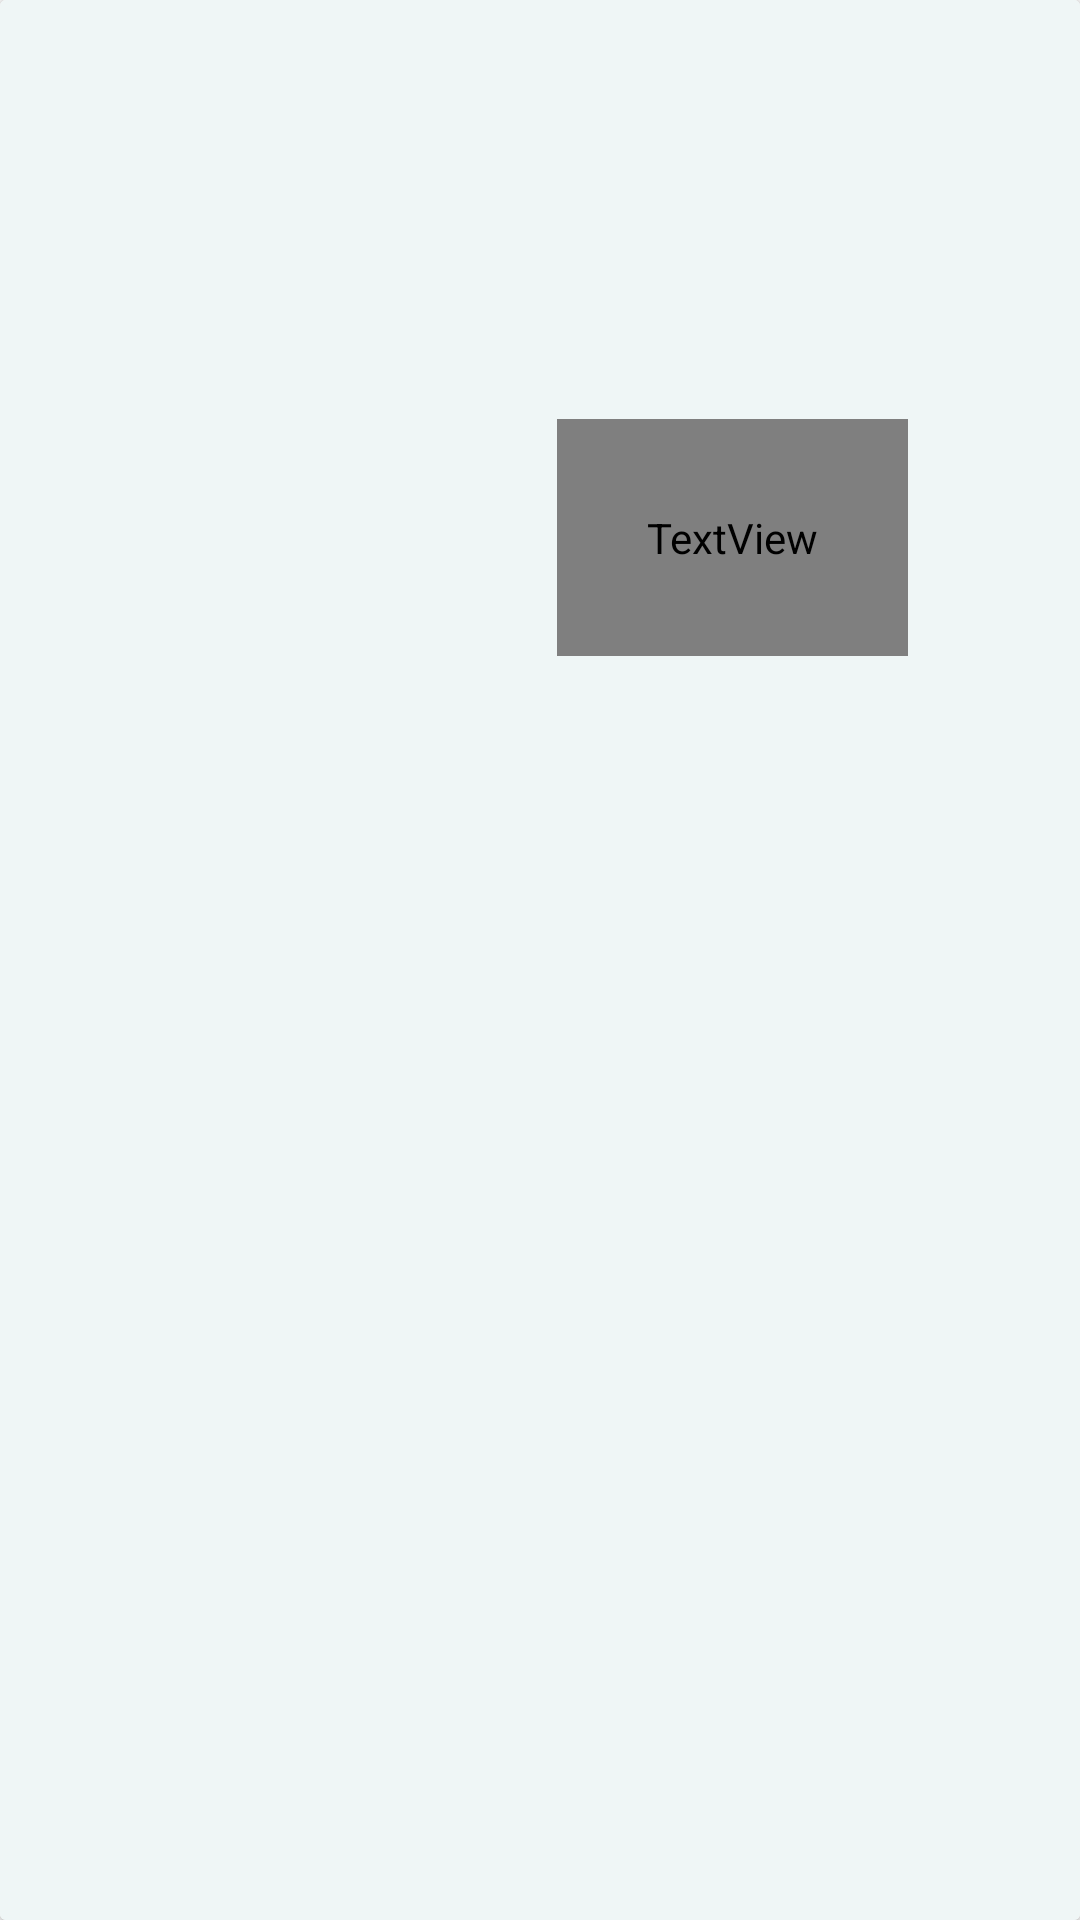

Write the Android layout XML for this screen, with the resource values it uses.
<!-- AndroidManifest.xml: application theme AppTheme -->
<!-- res/layout/card_for_linearlist.xml -->
<?xml version="1.0" encoding="utf-8"?>
<layout xmlns:app="http://schemas.android.com/apk/res-auto"
    xmlns:tools="http://schemas.android.com/tools"
    xmlns:android="http://schemas.android.com/apk/res/android"
    >
    <data>

    </data>
<androidx.cardview.widget.CardView
    android:id="@+id/card_for_linear_listed"
    android:layout_width="match_parent"
    android:layout_height="200dp">

    <androidx.constraintlayout.widget.ConstraintLayout
        android:layout_width="match_parent"
        android:layout_height="match_parent"
        android:background="#EFF6F6">

        <TextView
            android:id="@+id/foodstitle3"
            android:layout_width="wrap_content"
            android:layout_height="wrap_content"
            android:fontFamily="@font/alfa_slab_one"
            android:padding="30dp"
            android:text="Faruks Foods"
            android:textAlignment="center"
            android:textSize="14sp"
            android:textStyle="bold"
            app:layout_constraintBottom_toTopOf="@+id/guideline29"
            app:layout_constraintEnd_toEndOf="parent"
            app:layout_constraintStart_toStartOf="@+id/guideline32"
            app:layout_constraintTop_toTopOf="parent" />

        <ImageView
            android:id="@+id/imageprofileepicurefoodlist"
            android:layout_width="119dp"
            android:layout_height="106dp"
            app:layout_constraintBottom_toBottomOf="parent"
            app:layout_constraintEnd_toEndOf="parent"
            app:layout_constraintHorizontal_bias="0.054"
            app:layout_constraintStart_toStartOf="parent"
            app:layout_constraintTop_toTopOf="parent"
            app:layout_constraintVertical_bias="0.265" />

        <ImageButton
            android:id="@+id/facebookincookssearch"
            android:layout_width="55dp"
            android:layout_height="48dp"
            android:layout_marginBottom="12dp"
            android:visibility="invisible"
            app:layout_constraintBottom_toBottomOf="parent"
            app:layout_constraintEnd_toStartOf="@+id/guideline30"
            app:layout_constraintHorizontal_bias="0.444"
            app:layout_constraintStart_toStartOf="@+id/guideline32"
            app:layout_constraintTop_toTopOf="@+id/guideline29"
            app:layout_constraintVertical_bias="0.562"
            app:srcCompat="@mipmap/facebook" />

        <ImageButton
            android:id="@+id/instaincookssearch"
            android:layout_width="53dp"
            android:layout_height="48dp"
            android:visibility="invisible"
            app:layout_constraintBottom_toBottomOf="parent"
            app:layout_constraintEnd_toStartOf="@+id/guideline31"
            app:layout_constraintHorizontal_bias="0.457"
            app:layout_constraintStart_toStartOf="@+id/guideline30"
            app:layout_constraintTop_toTopOf="@+id/guideline29"
            app:layout_constraintVertical_bias="0.431"
            app:srcCompat="@mipmap/instagram1" />

        <ImageButton
            android:id="@+id/callincookssearch"
            android:layout_width="52dp"
            android:layout_height="47dp"
            android:layout_marginEnd="28dp"
            android:layout_marginBottom="16dp"
            android:paddingEnd="5dp"
            android:visibility="invisible"
            app:layout_constraintBottom_toBottomOf="parent"
            app:layout_constraintEnd_toEndOf="parent"
            app:layout_constraintHorizontal_bias="1.0"
            app:layout_constraintStart_toStartOf="@+id/guideline31"
            app:layout_constraintTop_toTopOf="@+id/guideline29"
            app:layout_constraintVertical_bias="0.72"
            app:srcCompat="@mipmap/phone" />

        <androidx.constraintlayout.widget.Guideline
            android:id="@+id/guideline29"
            android:layout_width="wrap_content"
            android:layout_height="wrap_content"
            android:orientation="horizontal"
            app:layout_constraintGuide_percent="0.56" />

        <androidx.constraintlayout.widget.Guideline
            android:id="@+id/guideline30"
            android:layout_width="wrap_content"
            android:layout_height="wrap_content"
            android:orientation="vertical"
            app:layout_constraintGuide_percent="0.5644769" />

        <androidx.constraintlayout.widget.Guideline
            android:id="@+id/guideline31"
            android:layout_width="wrap_content"
            android:layout_height="wrap_content"
            android:orientation="vertical"
            app:layout_constraintGuide_percent="0.77372265" />

        <androidx.constraintlayout.widget.Guideline
            android:id="@+id/guideline32"
            android:layout_width="wrap_content"
            android:layout_height="wrap_content"
            android:orientation="vertical"
            app:layout_constraintGuide_percent="0.35523114" />

    </androidx.constraintlayout.widget.ConstraintLayout>


</androidx.cardview.widget.CardView>
</layout>
<!-- resources referenced by this layout -->
<resources>
  <!-- mipmap facebook: png bitmap (mipmap-hdpi, 13633 bytes) -->
  <!-- mipmap instagram1: png bitmap (drawable-v24, 28334 bytes) -->
  <!-- mipmap phone: png bitmap (mipmap-xxhdpi, 21317 bytes) -->
  <style name="AppTheme" parent="Theme.AppCompat.Light.DarkActionBar">
          
          <item name="colorPrimary">@color/colorPrimary</item>
          <item name="colorPrimaryDark">@color/colorPrimaryDark</item>
          <item name="colorAccent">@color/colorAccent</item>
      </style>
  <color name="colorPrimary">#6200EE</color>
  <color name="colorPrimaryDark">#3700B3</color>
  <color name="colorAccent">#03DAC5</color>
</resources>
